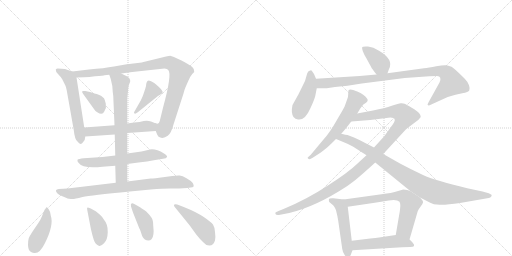
t = 0.00 s
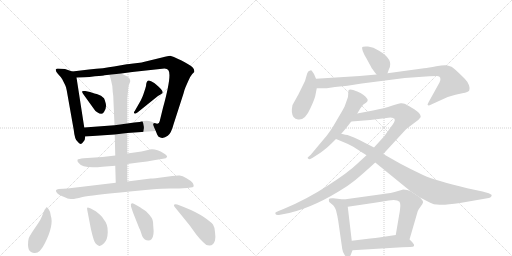
t = 3.11 s
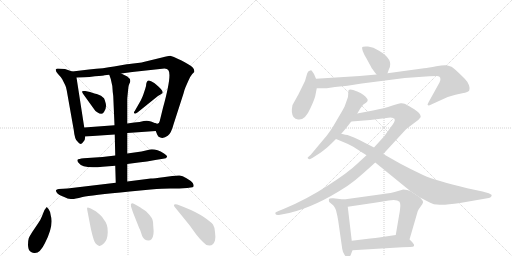
t = 6.23 s
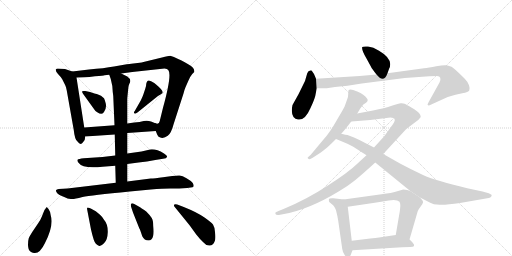
t = 9.34 s
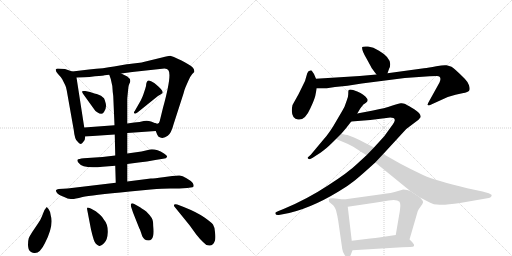
t = 12.45 s
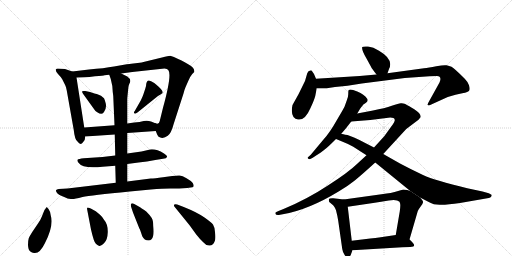
t = 15.57 s

The animated SVG that drew these frames (rendered in a browser with its animation timeline set to each time). Animation: 21 CSS @keyframes rules; one cycle of 15.57 s.

<svg version="1.1" viewBox="0 0 2048 1024" xmlns="http://www.w3.org/2000/svg">
  <g stroke="lightgray" stroke-dasharray="1,1" stroke-width="1" transform="scale(4, 4)">
    <line x1="0" y1="0" x2="256" y2="256"></line>
    <line x1="256" y1="0" x2="0" y2="256"></line>
    <line x1="128" y1="0" x2="128" y2="256"></line>
    <line x1="0" y1="128" x2="256" y2="128"></line>
    <line x1="256" y1="0" x2="512" y2="256"></line>
    <line x1="512" y1="0" x2="256" y2="256"></line>
    <line x1="384" y1="0" x2="384" y2="256"></line>
    <line x1="256" y1="128" x2="512" y2="128"></line>
  </g>
<g transform="scale(1, -1) translate(0, -850)">
   <style type="text/css">
    @keyframes keyframes0 {
      from {
       stroke: black;
       stroke-dashoffset: 569;
       stroke-width: 128;
       }
       65% {
       animation-timing-function: step-end;
       stroke: black;
       stroke-dashoffset: 0;
       stroke-width: 128;
       }
       to {
       stroke: black;
       stroke-width: 1024;
       }
       }
       #make-me-a-hanzi-animation-0 {
         animation: keyframes0 0.713053s both;
         animation-delay: 0.000000s;
         animation-timing-function: linear;
       }
    @keyframes keyframes1 {
      from {
       stroke: black;
       stroke-dashoffset: 974;
       stroke-width: 128;
       }
       76% {
       animation-timing-function: step-end;
       stroke: black;
       stroke-dashoffset: 0;
       stroke-width: 128;
       }
       to {
       stroke: black;
       stroke-width: 1024;
       }
       }
       #make-me-a-hanzi-animation-1 {
         animation: keyframes1 1.042643s both;
         animation-delay: 0.713053s;
         animation-timing-function: linear;
       }
    @keyframes keyframes2 {
      from {
       stroke: black;
       stroke-dashoffset: 358;
       stroke-width: 128;
       }
       54% {
       animation-timing-function: step-end;
       stroke: black;
       stroke-dashoffset: 0;
       stroke-width: 128;
       }
       to {
       stroke: black;
       stroke-width: 1024;
       }
       }
       #make-me-a-hanzi-animation-2 {
         animation: keyframes2 0.541341s both;
         animation-delay: 1.755697s;
         animation-timing-function: linear;
       }
    @keyframes keyframes3 {
      from {
       stroke: black;
       stroke-dashoffset: 396;
       stroke-width: 128;
       }
       56% {
       animation-timing-function: step-end;
       stroke: black;
       stroke-dashoffset: 0;
       stroke-width: 128;
       }
       to {
       stroke: black;
       stroke-width: 1024;
       }
       }
       #make-me-a-hanzi-animation-3 {
         animation: keyframes3 0.572266s both;
         animation-delay: 2.297038s;
         animation-timing-function: linear;
       }
    @keyframes keyframes4 {
      from {
       stroke: black;
       stroke-dashoffset: 536;
       stroke-width: 128;
       }
       64% {
       animation-timing-function: step-end;
       stroke: black;
       stroke-dashoffset: 0;
       stroke-width: 128;
       }
       to {
       stroke: black;
       stroke-width: 1024;
       }
       }
       #make-me-a-hanzi-animation-4 {
         animation: keyframes4 0.686198s both;
         animation-delay: 2.869303s;
         animation-timing-function: linear;
       }
    @keyframes keyframes5 {
      from {
       stroke: black;
       stroke-dashoffset: 604;
       stroke-width: 128;
       }
       66% {
       animation-timing-function: step-end;
       stroke: black;
       stroke-dashoffset: 0;
       stroke-width: 128;
       }
       to {
       stroke: black;
       stroke-width: 1024;
       }
       }
       #make-me-a-hanzi-animation-5 {
         animation: keyframes5 0.741536s both;
         animation-delay: 3.555501s;
         animation-timing-function: linear;
       }
    @keyframes keyframes6 {
      from {
       stroke: black;
       stroke-dashoffset: 703;
       stroke-width: 128;
       }
       70% {
       animation-timing-function: step-end;
       stroke: black;
       stroke-dashoffset: 0;
       stroke-width: 128;
       }
       to {
       stroke: black;
       stroke-width: 1024;
       }
       }
       #make-me-a-hanzi-animation-6 {
         animation: keyframes6 0.822103s both;
         animation-delay: 4.297038s;
         animation-timing-function: linear;
       }
    @keyframes keyframes7 {
      from {
       stroke: black;
       stroke-dashoffset: 795;
       stroke-width: 128;
       }
       72% {
       animation-timing-function: step-end;
       stroke: black;
       stroke-dashoffset: 0;
       stroke-width: 128;
       }
       to {
       stroke: black;
       stroke-width: 1024;
       }
       }
       #make-me-a-hanzi-animation-7 {
         animation: keyframes7 0.896973s both;
         animation-delay: 5.119141s;
         animation-timing-function: linear;
       }
    @keyframes keyframes8 {
      from {
       stroke: black;
       stroke-dashoffset: 419;
       stroke-width: 128;
       }
       58% {
       animation-timing-function: step-end;
       stroke: black;
       stroke-dashoffset: 0;
       stroke-width: 128;
       }
       to {
       stroke: black;
       stroke-width: 1024;
       }
       }
       #make-me-a-hanzi-animation-8 {
         animation: keyframes8 0.590983s both;
         animation-delay: 6.016113s;
         animation-timing-function: linear;
       }
    @keyframes keyframes9 {
      from {
       stroke: black;
       stroke-dashoffset: 402;
       stroke-width: 128;
       }
       57% {
       animation-timing-function: step-end;
       stroke: black;
       stroke-dashoffset: 0;
       stroke-width: 128;
       }
       to {
       stroke: black;
       stroke-width: 1024;
       }
       }
       #make-me-a-hanzi-animation-9 {
         animation: keyframes9 0.577148s both;
         animation-delay: 6.607096s;
         animation-timing-function: linear;
       }
    @keyframes keyframes10 {
      from {
       stroke: black;
       stroke-dashoffset: 397;
       stroke-width: 128;
       }
       56% {
       animation-timing-function: step-end;
       stroke: black;
       stroke-dashoffset: 0;
       stroke-width: 128;
       }
       to {
       stroke: black;
       stroke-width: 1024;
       }
       }
       #make-me-a-hanzi-animation-10 {
         animation: keyframes10 0.573079s both;
         animation-delay: 7.184245s;
         animation-timing-function: linear;
       }
    @keyframes keyframes11 {
      from {
       stroke: black;
       stroke-dashoffset: 451;
       stroke-width: 128;
       }
       59% {
       animation-timing-function: step-end;
       stroke: black;
       stroke-dashoffset: 0;
       stroke-width: 128;
       }
       to {
       stroke: black;
       stroke-width: 1024;
       }
       }
       #make-me-a-hanzi-animation-11 {
         animation: keyframes11 0.617025s both;
         animation-delay: 7.757324s;
         animation-timing-function: linear;
       }
    @keyframes keyframes12 {
      from {
       stroke: black;
       stroke-dashoffset: 385;
       stroke-width: 128;
       }
       56% {
       animation-timing-function: step-end;
       stroke: black;
       stroke-dashoffset: 0;
       stroke-width: 128;
       }
       to {
       stroke: black;
       stroke-width: 1024;
       }
       }
       #make-me-a-hanzi-animation-12 {
         animation: keyframes12 0.563314s both;
         animation-delay: 8.374349s;
         animation-timing-function: linear;
       }
    @keyframes keyframes13 {
      from {
       stroke: black;
       stroke-dashoffset: 423;
       stroke-width: 128;
       }
       58% {
       animation-timing-function: step-end;
       stroke: black;
       stroke-dashoffset: 0;
       stroke-width: 128;
       }
       to {
       stroke: black;
       stroke-width: 1024;
       }
       }
       #make-me-a-hanzi-animation-13 {
         animation: keyframes13 0.594238s both;
         animation-delay: 8.937663s;
         animation-timing-function: linear;
       }
    @keyframes keyframes14 {
      from {
       stroke: black;
       stroke-dashoffset: 949;
       stroke-width: 128;
       }
       76% {
       animation-timing-function: step-end;
       stroke: black;
       stroke-dashoffset: 0;
       stroke-width: 128;
       }
       to {
       stroke: black;
       stroke-width: 1024;
       }
       }
       #make-me-a-hanzi-animation-14 {
         animation: keyframes14 1.022298s both;
         animation-delay: 9.531901s;
         animation-timing-function: linear;
       }
    @keyframes keyframes15 {
      from {
       stroke: black;
       stroke-dashoffset: 596;
       stroke-width: 128;
       }
       66% {
       animation-timing-function: step-end;
       stroke: black;
       stroke-dashoffset: 0;
       stroke-width: 128;
       }
       to {
       stroke: black;
       stroke-width: 1024;
       }
       }
       #make-me-a-hanzi-animation-15 {
         animation: keyframes15 0.735026s both;
         animation-delay: 10.554199s;
         animation-timing-function: linear;
       }
    @keyframes keyframes16 {
      from {
       stroke: black;
       stroke-dashoffset: 1132;
       stroke-width: 128;
       }
       79% {
       animation-timing-function: step-end;
       stroke: black;
       stroke-dashoffset: 0;
       stroke-width: 128;
       }
       to {
       stroke: black;
       stroke-width: 1024;
       }
       }
       #make-me-a-hanzi-animation-16 {
         animation: keyframes16 1.171224s both;
         animation-delay: 11.289225s;
         animation-timing-function: linear;
       }
    @keyframes keyframes17 {
      from {
       stroke: black;
       stroke-dashoffset: 922;
       stroke-width: 128;
       }
       75% {
       animation-timing-function: step-end;
       stroke: black;
       stroke-dashoffset: 0;
       stroke-width: 128;
       }
       to {
       stroke: black;
       stroke-width: 1024;
       }
       }
       #make-me-a-hanzi-animation-17 {
         animation: keyframes17 1.000326s both;
         animation-delay: 12.460449s;
         animation-timing-function: linear;
       }
    @keyframes keyframes18 {
      from {
       stroke: black;
       stroke-dashoffset: 498;
       stroke-width: 128;
       }
       62% {
       animation-timing-function: step-end;
       stroke: black;
       stroke-dashoffset: 0;
       stroke-width: 128;
       }
       to {
       stroke: black;
       stroke-width: 1024;
       }
       }
       #make-me-a-hanzi-animation-18 {
         animation: keyframes18 0.655273s both;
         animation-delay: 13.460775s;
         animation-timing-function: linear;
       }
    @keyframes keyframes19 {
      from {
       stroke: black;
       stroke-dashoffset: 674;
       stroke-width: 128;
       }
       69% {
       animation-timing-function: step-end;
       stroke: black;
       stroke-dashoffset: 0;
       stroke-width: 128;
       }
       to {
       stroke: black;
       stroke-width: 1024;
       }
       }
       #make-me-a-hanzi-animation-19 {
         animation: keyframes19 0.798503s both;
         animation-delay: 14.116048s;
         animation-timing-function: linear;
       }
    @keyframes keyframes20 {
      from {
       stroke: black;
       stroke-dashoffset: 495;
       stroke-width: 128;
       }
       62% {
       animation-timing-function: step-end;
       stroke: black;
       stroke-dashoffset: 0;
       stroke-width: 128;
       }
       to {
       stroke: black;
       stroke-width: 1024;
       }
       }
       #make-me-a-hanzi-animation-20 {
         animation: keyframes20 0.652832s both;
         animation-delay: 14.914551s;
         animation-timing-function: linear;
       }
</style>
<path d="M 289 564 L 260 574 L 231 576 Q 226 576 223 572 Q 222 564 232 554 Q 242 544 249 533 L 261 509 Q 264 504 267 488 L 295 330 Q 299 291 310 284 Q 322 266 332 281 Q 341 288 341 304 L 337 340 L 306 540 C 303 559 303 559 289 564 Z" fill="lightgray"></path> 
<path d="M 623 326 L 629 311 Q 632 302 644 299 Q 657 296 671 307 Q 685 317 694 352 L 734 476 Q 738 492 742 501 L 753 526 Q 761 545 769 554 L 777 562 Q 779 573 769 582 Q 759 591 724 609 Q 689 626 681 627 Q 674 627 648 620 L 574 602 Q 567 600 559 599 L 525 595 Q 520 594 507 593 L 456 584 Q 417 577 356 572 L 289 564 C 259 560 276 539 306 540 L 336 541 Q 357 541 380 545 Q 416 548 418 549 L 437 551 L 485 556 L 529 562 L 658 576 Q 669 575 673 570 Q 689 554 652 419 L 639 366 Q 636 349 619 358 C 609 356 611 353 623 326 Z" fill="lightgray"></path> 
<path d="M 378 476 L 360 482 L 341 486 Q 331 487 329 485 Q 327 483 332 475 L 373 418 Q 380 406 389 401 Q 410 387 417 404 Q 427 420 423 436 Q 419 452 416 457 L 404 467 Q 383 476 378 476 Z" fill="lightgray"></path> 
<path d="M 563 448 L 539 406 Q 534 401 537 397 Q 540 392 551 401 L 628 463 Q 631 466 637 469 Q 644 472 650 478 Q 653 484 645 492 Q 638 502 617 518 Q 596 533 590 526 Q 587 524 585 515 Q 585 506 581 495 L 573 471 Q 570 462 563 448 Z" fill="lightgray"></path> 
<path d="M 509 318 L 623 326 C 653 328 647 347 619 358 L 604 364 Q 591 369 575 366 Q 560 362 537 360 L 509 356 L 458 349 L 337 340 C 307 338 311 302 341 304 L 459 312 L 509 318 Z" fill="lightgray"></path> 
<path d="M 509 194 L 554 200 Q 588 203 621 210 L 652 215 Q 666 216 668 222 Q 670 228 656 236 Q 618 259 592 250 L 566 244 L 509 236 L 461 228 L 410 222 L 335 217 Q 314 215 310 211 Q 308 206 314 199 Q 331 174 410 183 L 461 187 L 509 194 Z" fill="lightgray"></path> 
<path d="M 461 187 L 463 119 C 464 89 509 94 509 124 L 509 194 L 509 236 L 509 318 L 509 356 L 509 456 L 513 496 Q 513 505 517 514 Q 528 532 509 544 L 485 556 C 458 569 427 579 437 551 L 443 534 Q 451 506 451 482 L 453 466 L 458 349 L 459 312 L 461 228 L 461 187 Z" fill="lightgray"></path> 
<path d="M 463 119 L 270 96 L 235 94 Q 226 93 224 89 Q 223 84 229 77 Q 236 70 245 67 L 266 58 Q 269 56 276 55 Q 283 54 290 54 Q 298 54 330 62 Q 363 69 519 84 L 603 92 Q 651 96 681 96 L 717 96 L 749 98 Q 766 100 770 101 Q 779 103 771 118 Q 764 127 746 137 Q 729 147 719 148 Q 709 149 689 146 L 652 141 Q 618 136 603 136 L 509 124 L 463 119 Z" fill="lightgray"></path> 
<path d="M 194 14 L 187 22 Q 184 19 178 10 L 167 -17 Q 164 -26 152 -44 L 129 -78 Q 118 -95 115 -103 Q 112 -112 112 -130 Q 113 -149 120 -155 Q 128 -162 136 -162 Q 159 -166 180 -122 Q 216 -50 203 -12 Q 200 7 194 14 Z" fill="lightgray"></path> 
<path d="M 383 5 L 363 16 Q 354 20 350 20 Q 347 20 349 10 L 364 -68 Q 369 -90 375 -109 Q 381 -128 397 -134 Q 403 -136 416 -123 Q 430 -111 431 -79 Q 432 -47 416 -29 Q 409 -18 403 -12 Q 398 -7 383 5 Z" fill="lightgray"></path> 
<path d="M 594 -112 Q 601 -112 606 -107 Q 618 -95 613 -54 Q 613 -32 607 -22 Q 601 -12 585 4 Q 564 19 555 24 L 537 34 Q 530 38 526 36 Q 522 34 524 24 L 532 0 L 557 -63 Q 559 -65 564 -80 L 569 -95 Q 577 -112 594 -112 Z" fill="lightgray"></path> 
<path d="M 699 22 L 759 -52 L 785 -88 Q 800 -107 812 -118 Q 822 -131 837 -132 Q 853 -133 860 -112 Q 863 -100 860 -78 Q 858 -57 852 -48 Q 846 -40 818 -20 Q 788 1 735 22 L 709 32 Q 699 35 696 31 Q 695 26 699 22 Z" fill="lightgray"></path> 
<path d="M 1550 557 L 1556 574 Q 1576 612 1516 647 Q 1493 662 1472 664 Q 1451 665 1449 662 Q 1445 651 1466 616 L 1484 583 Q 1487 576 1506 552 C 1525 528 1540 529 1550 557 Z" fill="lightgray"></path> 
<path d="M 1264 535 L 1256 554 L 1247 567 Q 1246 570 1241 568 Q 1233 568 1229 557 L 1220 526 L 1194 473 L 1170 430 Q 1163 399 1174 382 Q 1181 373 1192 372 Q 1220 367 1242 418 Q 1257 450 1261 466 L 1267 497 L 1264 535 Z" fill="lightgray"></path> 
<path d="M 1506 552 L 1439 546 L 1264 535 C 1234 533 1237 497 1267 497 L 1307 497 L 1340 502 L 1390 507 L 1447 516 L 1619 538 L 1718 545 Q 1727 546 1748 546 Q 1769 545 1758 520 L 1717 446 Q 1708 431 1711 430 Q 1713 426 1725 432 L 1791 462 Q 1824 473 1849 477 Q 1874 481 1877 488 Q 1881 494 1876 509 Q 1871 523 1859 535 Q 1816 578 1806 583 Q 1797 587 1786 589 Q 1776 591 1745 585 Q 1714 579 1696 577 L 1550 557 L 1506 552 Z" fill="lightgray"></path> 
<path d="M 1429 396 L 1441 416 Q 1453 432 1455 433 L 1464 439 Q 1475 447 1468 456 Q 1457 473 1429 484 Q 1402 495 1395 490 Q 1393 488 1393 477 Q 1394 465 1387 448 L 1378 423 Q 1376 418 1347 369 Q 1319 319 1294 292 L 1243 231 L 1233 222 Q 1228 219 1232 216 Q 1236 212 1241 214 L 1251 219 Q 1291 245 1300 253 Q 1310 260 1344 294 L 1365 315 L 1384 337 L 1405 364 L 1429 396 Z" fill="lightgray"></path> 
<path d="M 1466 229 L 1429 195 Q 1393 160 1310 107 Q 1228 53 1134 14 L 1114 6 Q 1103 1 1102 0 Q 1101 -2 1102 -6 Q 1104 -11 1115 -10 L 1131 -7 Q 1233 10 1356 85 Q 1393 107 1419 128 Q 1445 149 1501 200 L 1533 234 L 1625 334 L 1674 371 L 1683 382 Q 1683 390 1676 398 Q 1669 406 1647 419 Q 1626 432 1618 435 Q 1611 438 1603 437 Q 1595 436 1567 427 Q 1540 417 1492 408 L 1429 396 C 1400 390 1375 362 1405 364 L 1481 370 L 1561 380 Q 1568 380 1574 378 Q 1577 377 1579 371 Q 1581 365 1563 341 L 1537 305 L 1496 260 L 1466 229 Z" fill="lightgray"></path> 
<path d="M 1413 263 L 1466 229 L 1501 200 L 1641 86 L 1680 60 L 1717 41 Q 1733 31 1759 31 Q 1786 30 1840 38 L 1955 58 Q 1962 59 1965 64 Q 1968 68 1966 71 Q 1964 73 1955 77 L 1930 84 L 1869 97 Q 1740 128 1692 150 Q 1645 172 1600 196 L 1533 234 L 1496 260 L 1459 279 Q 1437 291 1416 300 L 1390 310 Q 1370 313 1365 315 C 1336 321 1316 305 1344 294 L 1373 282 Q 1394 274 1413 263 Z" fill="lightgray"></path> 
<path d="M 1375 52 L 1333 57 Q 1328 58 1319 56 Q 1313 54 1317 42 L 1329 32 Q 1336 28 1344 9 Q 1350 -14 1353 -34 L 1369 -146 Q 1371 -159 1378 -169 Q 1385 -180 1393 -180 Q 1401 -178 1405 -164 L 1410 -151 L 1407 -113 L 1391 23 C 1388 50 1388 50 1375 52 Z" fill="lightgray"></path> 
<path d="M 1641 86 L 1629 90 L 1613 92 L 1582 83 Q 1571 79 1526 73 L 1375 52 C 1345 48 1361 19 1391 23 L 1499 39 Q 1522 42 1555 48 Q 1588 53 1598 43 Q 1601 37 1601 32 Q 1602 26 1599 4 L 1583 -90 C 1578 -120 1630 -137 1638 -108 L 1670 2 Q 1670 5 1675 13 L 1684 26 Q 1690 34 1692 40 Q 1694 46 1680 60 L 1641 86 Z" fill="lightgray"></path> 
<path d="M 1410 -151 L 1609 -139 Q 1619 -138 1641 -138 Q 1667 -138 1650 -120 Q 1643 -112 1638 -108 C 1616 -88 1613 -86 1583 -90 L 1516 -100 Q 1504 -102 1481 -104 L 1407 -113 C 1377 -117 1380 -153 1410 -151 Z" fill="lightgray"></path> 
      <clipPath id="make-me-a-hanzi-clip-0">
      <path d="M 289 564 L 260 574 L 231 576 Q 226 576 223 572 Q 222 564 232 554 Q 242 544 249 533 L 261 509 Q 264 504 267 488 L 295 330 Q 299 291 310 284 Q 322 266 332 281 Q 341 288 341 304 L 337 340 L 306 540 C 303 559 303 559 289 564 Z" fill="lightgray"></path>
      </clipPath>
      <path clip-path="url(#make-me-a-hanzi-clip-0)" d="M 230 569 L 273 543 L 286 513 L 321 286 " fill="none" id="make-me-a-hanzi-animation-0" stroke-dasharray="441 882" stroke-linecap="round"></path>

      <clipPath id="make-me-a-hanzi-clip-1">
      <path d="M 623 326 L 629 311 Q 632 302 644 299 Q 657 296 671 307 Q 685 317 694 352 L 734 476 Q 738 492 742 501 L 753 526 Q 761 545 769 554 L 777 562 Q 779 573 769 582 Q 759 591 724 609 Q 689 626 681 627 Q 674 627 648 620 L 574 602 Q 567 600 559 599 L 525 595 Q 520 594 507 593 L 456 584 Q 417 577 356 572 L 289 564 C 259 560 276 539 306 540 L 336 541 Q 357 541 380 545 Q 416 548 418 549 L 437 551 L 485 556 L 529 562 L 658 576 Q 669 575 673 570 Q 689 554 652 419 L 639 366 Q 636 349 619 358 C 609 356 611 353 623 326 Z" fill="lightgray"></path>
      </clipPath>
      <path clip-path="url(#make-me-a-hanzi-clip-1)" d="M 296 560 L 313 553 L 389 559 L 661 600 L 679 599 L 702 585 L 721 561 L 665 352 L 652 333 L 625 353 " fill="none" id="make-me-a-hanzi-animation-1" stroke-dasharray="846 1692" stroke-linecap="round"></path>

      <clipPath id="make-me-a-hanzi-clip-2">
      <path d="M 378 476 L 360 482 L 341 486 Q 331 487 329 485 Q 327 483 332 475 L 373 418 Q 380 406 389 401 Q 410 387 417 404 Q 427 420 423 436 Q 419 452 416 457 L 404 467 Q 383 476 378 476 Z" fill="lightgray"></path>
      </clipPath>
      <path clip-path="url(#make-me-a-hanzi-clip-2)" d="M 335 481 L 386 447 L 402 410 " fill="none" id="make-me-a-hanzi-animation-2" stroke-dasharray="230 460" stroke-linecap="round"></path>

      <clipPath id="make-me-a-hanzi-clip-3">
      <path d="M 563 448 L 539 406 Q 534 401 537 397 Q 540 392 551 401 L 628 463 Q 631 466 637 469 Q 644 472 650 478 Q 653 484 645 492 Q 638 502 617 518 Q 596 533 590 526 Q 587 524 585 515 Q 585 506 581 495 L 573 471 Q 570 462 563 448 Z" fill="lightgray"></path>
      </clipPath>
      <path clip-path="url(#make-me-a-hanzi-clip-3)" d="M 596 516 L 609 486 L 544 400 " fill="none" id="make-me-a-hanzi-animation-3" stroke-dasharray="268 536" stroke-linecap="round"></path>

      <clipPath id="make-me-a-hanzi-clip-4">
      <path d="M 509 318 L 623 326 C 653 328 647 347 619 358 L 604 364 Q 591 369 575 366 Q 560 362 537 360 L 509 356 L 458 349 L 337 340 C 307 338 311 302 341 304 L 459 312 L 509 318 Z" fill="lightgray"></path>
      </clipPath>
      <path clip-path="url(#make-me-a-hanzi-clip-4)" d="M 345 335 L 361 324 L 593 346 L 616 330 " fill="none" id="make-me-a-hanzi-animation-4" stroke-dasharray="408 816" stroke-linecap="round"></path>

      <clipPath id="make-me-a-hanzi-clip-5">
      <path d="M 509 194 L 554 200 Q 588 203 621 210 L 652 215 Q 666 216 668 222 Q 670 228 656 236 Q 618 259 592 250 L 566 244 L 509 236 L 461 228 L 410 222 L 335 217 Q 314 215 310 211 Q 308 206 314 199 Q 331 174 410 183 L 461 187 L 509 194 Z" fill="lightgray"></path>
      </clipPath>
      <path clip-path="url(#make-me-a-hanzi-clip-5)" d="M 317 207 L 379 199 L 617 231 L 662 224 " fill="none" id="make-me-a-hanzi-animation-5" stroke-dasharray="476 952" stroke-linecap="round"></path>

      <clipPath id="make-me-a-hanzi-clip-6">
      <path d="M 461 187 L 463 119 C 464 89 509 94 509 124 L 509 194 L 509 236 L 509 318 L 509 356 L 509 456 L 513 496 Q 513 505 517 514 Q 528 532 509 544 L 485 556 C 458 569 427 579 437 551 L 443 534 Q 451 506 451 482 L 453 466 L 458 349 L 459 312 L 461 228 L 461 187 Z" fill="lightgray"></path>
      </clipPath>
      <path clip-path="url(#make-me-a-hanzi-clip-6)" d="M 443 548 L 482 519 L 486 145 L 470 126 " fill="none" id="make-me-a-hanzi-animation-6" stroke-dasharray="575 1150" stroke-linecap="round"></path>

      <clipPath id="make-me-a-hanzi-clip-7">
      <path d="M 463 119 L 270 96 L 235 94 Q 226 93 224 89 Q 223 84 229 77 Q 236 70 245 67 L 266 58 Q 269 56 276 55 Q 283 54 290 54 Q 298 54 330 62 Q 363 69 519 84 L 603 92 Q 651 96 681 96 L 717 96 L 749 98 Q 766 100 770 101 Q 779 103 771 118 Q 764 127 746 137 Q 729 147 719 148 Q 709 149 689 146 L 652 141 Q 618 136 603 136 L 509 124 L 463 119 Z" fill="lightgray"></path>
      </clipPath>
      <path clip-path="url(#make-me-a-hanzi-clip-7)" d="M 232 85 L 292 76 L 413 94 L 699 122 L 728 121 L 766 110 " fill="none" id="make-me-a-hanzi-animation-7" stroke-dasharray="667 1334" stroke-linecap="round"></path>

      <clipPath id="make-me-a-hanzi-clip-8">
      <path d="M 194 14 L 187 22 Q 184 19 178 10 L 167 -17 Q 164 -26 152 -44 L 129 -78 Q 118 -95 115 -103 Q 112 -112 112 -130 Q 113 -149 120 -155 Q 128 -162 136 -162 Q 159 -166 180 -122 Q 216 -50 203 -12 Q 200 7 194 14 Z" fill="lightgray"></path>
      </clipPath>
      <path clip-path="url(#make-me-a-hanzi-clip-8)" d="M 186 14 L 183 -38 L 136 -139 " fill="none" id="make-me-a-hanzi-animation-8" stroke-dasharray="291 582" stroke-linecap="round"></path>

      <clipPath id="make-me-a-hanzi-clip-9">
      <path d="M 383 5 L 363 16 Q 354 20 350 20 Q 347 20 349 10 L 364 -68 Q 369 -90 375 -109 Q 381 -128 397 -134 Q 403 -136 416 -123 Q 430 -111 431 -79 Q 432 -47 416 -29 Q 409 -18 403 -12 Q 398 -7 383 5 Z" fill="lightgray"></path>
      </clipPath>
      <path clip-path="url(#make-me-a-hanzi-clip-9)" d="M 355 14 L 395 -57 L 401 -97 L 398 -121 " fill="none" id="make-me-a-hanzi-animation-9" stroke-dasharray="274 548" stroke-linecap="round"></path>

      <clipPath id="make-me-a-hanzi-clip-10">
      <path d="M 594 -112 Q 601 -112 606 -107 Q 618 -95 613 -54 Q 613 -32 607 -22 Q 601 -12 585 4 Q 564 19 555 24 L 537 34 Q 530 38 526 36 Q 522 34 524 24 L 532 0 L 557 -63 Q 559 -65 564 -80 L 569 -95 Q 577 -112 594 -112 Z" fill="lightgray"></path>
      </clipPath>
      <path clip-path="url(#make-me-a-hanzi-clip-10)" d="M 530 29 L 576 -29 L 593 -94 " fill="none" id="make-me-a-hanzi-animation-10" stroke-dasharray="269 538" stroke-linecap="round"></path>

      <clipPath id="make-me-a-hanzi-clip-11">
      <path d="M 699 22 L 759 -52 L 785 -88 Q 800 -107 812 -118 Q 822 -131 837 -132 Q 853 -133 860 -112 Q 863 -100 860 -78 Q 858 -57 852 -48 Q 846 -40 818 -20 Q 788 1 735 22 L 709 32 Q 699 35 696 31 Q 695 26 699 22 Z" fill="lightgray"></path>
      </clipPath>
      <path clip-path="url(#make-me-a-hanzi-clip-11)" d="M 703 28 L 805 -54 L 823 -75 L 837 -109 " fill="none" id="make-me-a-hanzi-animation-11" stroke-dasharray="323 646" stroke-linecap="round"></path>

      <clipPath id="make-me-a-hanzi-clip-12">
      <path d="M 1550 557 L 1556 574 Q 1576 612 1516 647 Q 1493 662 1472 664 Q 1451 665 1449 662 Q 1445 651 1466 616 L 1484 583 Q 1487 576 1506 552 C 1525 528 1540 529 1550 557 Z" fill="lightgray"></path>
      </clipPath>
      <path clip-path="url(#make-me-a-hanzi-clip-12)" d="M 1454 658 L 1507 614 L 1542 565 " fill="none" id="make-me-a-hanzi-animation-12" stroke-dasharray="257 514" stroke-linecap="round"></path>

      <clipPath id="make-me-a-hanzi-clip-13">
      <path d="M 1264 535 L 1256 554 L 1247 567 Q 1246 570 1241 568 Q 1233 568 1229 557 L 1220 526 L 1194 473 L 1170 430 Q 1163 399 1174 382 Q 1181 373 1192 372 Q 1220 367 1242 418 Q 1257 450 1261 466 L 1267 497 L 1264 535 Z" fill="lightgray"></path>
      </clipPath>
      <path clip-path="url(#make-me-a-hanzi-clip-13)" d="M 1242 555 L 1239 501 L 1194 397 " fill="none" id="make-me-a-hanzi-animation-13" stroke-dasharray="295 590" stroke-linecap="round"></path>

      <clipPath id="make-me-a-hanzi-clip-14">
      <path d="M 1506 552 L 1439 546 L 1264 535 C 1234 533 1237 497 1267 497 L 1307 497 L 1340 502 L 1390 507 L 1447 516 L 1619 538 L 1718 545 Q 1727 546 1748 546 Q 1769 545 1758 520 L 1717 446 Q 1708 431 1711 430 Q 1713 426 1725 432 L 1791 462 Q 1824 473 1849 477 Q 1874 481 1877 488 Q 1881 494 1876 509 Q 1871 523 1859 535 Q 1816 578 1806 583 Q 1797 587 1786 589 Q 1776 591 1745 585 Q 1714 579 1696 577 L 1550 557 L 1506 552 Z" fill="lightgray"></path>
      </clipPath>
      <path clip-path="url(#make-me-a-hanzi-clip-14)" d="M 1272 529 L 1283 517 L 1310 517 L 1727 564 L 1758 566 L 1784 559 L 1794 550 L 1807 518 L 1718 432 " fill="none" id="make-me-a-hanzi-animation-14" stroke-dasharray="821 1642" stroke-linecap="round"></path>

      <clipPath id="make-me-a-hanzi-clip-15">
      <path d="M 1429 396 L 1441 416 Q 1453 432 1455 433 L 1464 439 Q 1475 447 1468 456 Q 1457 473 1429 484 Q 1402 495 1395 490 Q 1393 488 1393 477 Q 1394 465 1387 448 L 1378 423 Q 1376 418 1347 369 Q 1319 319 1294 292 L 1243 231 L 1233 222 Q 1228 219 1232 216 Q 1236 212 1241 214 L 1251 219 Q 1291 245 1300 253 Q 1310 260 1344 294 L 1365 315 L 1384 337 L 1405 364 L 1429 396 Z" fill="lightgray"></path>
      </clipPath>
      <path clip-path="url(#make-me-a-hanzi-clip-15)" d="M 1400 483 L 1422 452 L 1402 407 L 1325 298 L 1237 218 " fill="none" id="make-me-a-hanzi-animation-15" stroke-dasharray="468 936" stroke-linecap="round"></path>

      <clipPath id="make-me-a-hanzi-clip-16">
      <path d="M 1466 229 L 1429 195 Q 1393 160 1310 107 Q 1228 53 1134 14 L 1114 6 Q 1103 1 1102 0 Q 1101 -2 1102 -6 Q 1104 -11 1115 -10 L 1131 -7 Q 1233 10 1356 85 Q 1393 107 1419 128 Q 1445 149 1501 200 L 1533 234 L 1625 334 L 1674 371 L 1683 382 Q 1683 390 1676 398 Q 1669 406 1647 419 Q 1626 432 1618 435 Q 1611 438 1603 437 Q 1595 436 1567 427 Q 1540 417 1492 408 L 1429 396 C 1400 390 1375 362 1405 364 L 1481 370 L 1561 380 Q 1568 380 1574 378 Q 1577 377 1579 371 Q 1581 365 1563 341 L 1537 305 L 1496 260 L 1466 229 Z" fill="lightgray"></path>
      </clipPath>
      <path clip-path="url(#make-me-a-hanzi-clip-16)" d="M 1412 367 L 1436 382 L 1571 403 L 1598 402 L 1620 385 L 1600 347 L 1553 288 L 1477 208 L 1400 141 L 1309 80 L 1239 43 L 1110 -3 " fill="none" id="make-me-a-hanzi-animation-16" stroke-dasharray="1004 2008" stroke-linecap="round"></path>

      <clipPath id="make-me-a-hanzi-clip-17">
      <path d="M 1413 263 L 1466 229 L 1501 200 L 1641 86 L 1680 60 L 1717 41 Q 1733 31 1759 31 Q 1786 30 1840 38 L 1955 58 Q 1962 59 1965 64 Q 1968 68 1966 71 Q 1964 73 1955 77 L 1930 84 L 1869 97 Q 1740 128 1692 150 Q 1645 172 1600 196 L 1533 234 L 1496 260 L 1459 279 Q 1437 291 1416 300 L 1390 310 Q 1370 313 1365 315 C 1336 321 1316 305 1344 294 L 1373 282 Q 1394 274 1413 263 Z" fill="lightgray"></path>
      </clipPath>
      <path clip-path="url(#make-me-a-hanzi-clip-17)" d="M 1353 295 L 1379 297 L 1429 274 L 1480 245 L 1634 137 L 1732 85 L 1796 73 L 1958 69 " fill="none" id="make-me-a-hanzi-animation-17" stroke-dasharray="794 1588" stroke-linecap="round"></path>

      <clipPath id="make-me-a-hanzi-clip-18">
      <path d="M 1375 52 L 1333 57 Q 1328 58 1319 56 Q 1313 54 1317 42 L 1329 32 Q 1336 28 1344 9 Q 1350 -14 1353 -34 L 1369 -146 Q 1371 -159 1378 -169 Q 1385 -180 1393 -180 Q 1401 -178 1405 -164 L 1410 -151 L 1407 -113 L 1391 23 C 1388 50 1388 50 1375 52 Z" fill="lightgray"></path>
      </clipPath>
      <path clip-path="url(#make-me-a-hanzi-clip-18)" d="M 1327 48 L 1360 30 L 1368 13 L 1392 -171 " fill="none" id="make-me-a-hanzi-animation-18" stroke-dasharray="370 740" stroke-linecap="round"></path>

      <clipPath id="make-me-a-hanzi-clip-19">
      <path d="M 1641 86 L 1629 90 L 1613 92 L 1582 83 Q 1571 79 1526 73 L 1375 52 C 1345 48 1361 19 1391 23 L 1499 39 Q 1522 42 1555 48 Q 1588 53 1598 43 Q 1601 37 1601 32 Q 1602 26 1599 4 L 1583 -90 C 1578 -120 1630 -137 1638 -108 L 1670 2 Q 1670 5 1675 13 L 1684 26 Q 1690 34 1692 40 Q 1694 46 1680 60 L 1641 86 Z" fill="lightgray"></path>
      </clipPath>
      <path clip-path="url(#make-me-a-hanzi-clip-19)" d="M 1383 50 L 1400 41 L 1538 62 L 1615 65 L 1642 37 L 1617 -69 L 1633 -99 " fill="none" id="make-me-a-hanzi-animation-19" stroke-dasharray="546 1092" stroke-linecap="round"></path>

      <clipPath id="make-me-a-hanzi-clip-20">
      <path d="M 1410 -151 L 1609 -139 Q 1619 -138 1641 -138 Q 1667 -138 1650 -120 Q 1643 -112 1638 -108 C 1616 -88 1613 -86 1583 -90 L 1516 -100 Q 1504 -102 1481 -104 L 1407 -113 C 1377 -117 1380 -153 1410 -151 Z" fill="lightgray"></path>
      </clipPath>
      <path clip-path="url(#make-me-a-hanzi-clip-20)" d="M 1417 -144 L 1432 -130 L 1580 -115 L 1630 -122 L 1647 -130 " fill="none" id="make-me-a-hanzi-animation-20" stroke-dasharray="367 734" stroke-linecap="round"></path>

</g>
</svg>
